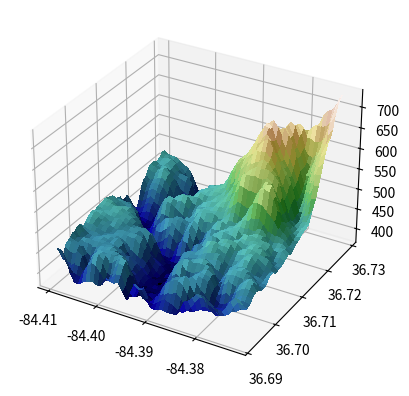

Write Python code to recreate this figure.
#
#код отсюда https://matplotlib.org/stable/gallery/mplot3d/custom_shaded_3d_surface.html#sphx-glr-gallery-mplot3d-custom-shaded-3d-surface-py
#
from matplotlib import cbook
from matplotlib import cm
from matplotlib.colors import LightSource
import matplotlib.pyplot as plt
import numpy as np

# Load and format data
dem = cbook.get_sample_data('jacksboro_fault_dem.npz', np_load=True)
z = dem['elevation']
nrows, ncols = z.shape
x = np.linspace(dem['xmin'], dem['xmax'], ncols)
y = np.linspace(dem['ymin'], dem['ymax'], nrows)
x, y = np.meshgrid(x, y)

region = np.s_[5:50, 5:50]
x, y, z = x[region], y[region], z[region]

# Set up plot
fig, ax = plt.subplots(subplot_kw=dict(projection='3d'))

ls = LightSource(270, 45)
# To use a custom hillshading mode, override the built-in shading and pass
# in the rgb colors of the shaded surface calculated from "shade".
rgb = ls.shade(z, cmap=cm.gist_earth, vert_exag=0.1, blend_mode='soft')
surf = ax.plot_surface(x, y, z, rstride=1, cstride=1, facecolors=rgb,
                       linewidth=0, antialiased=False, shade=False)

plt.show()